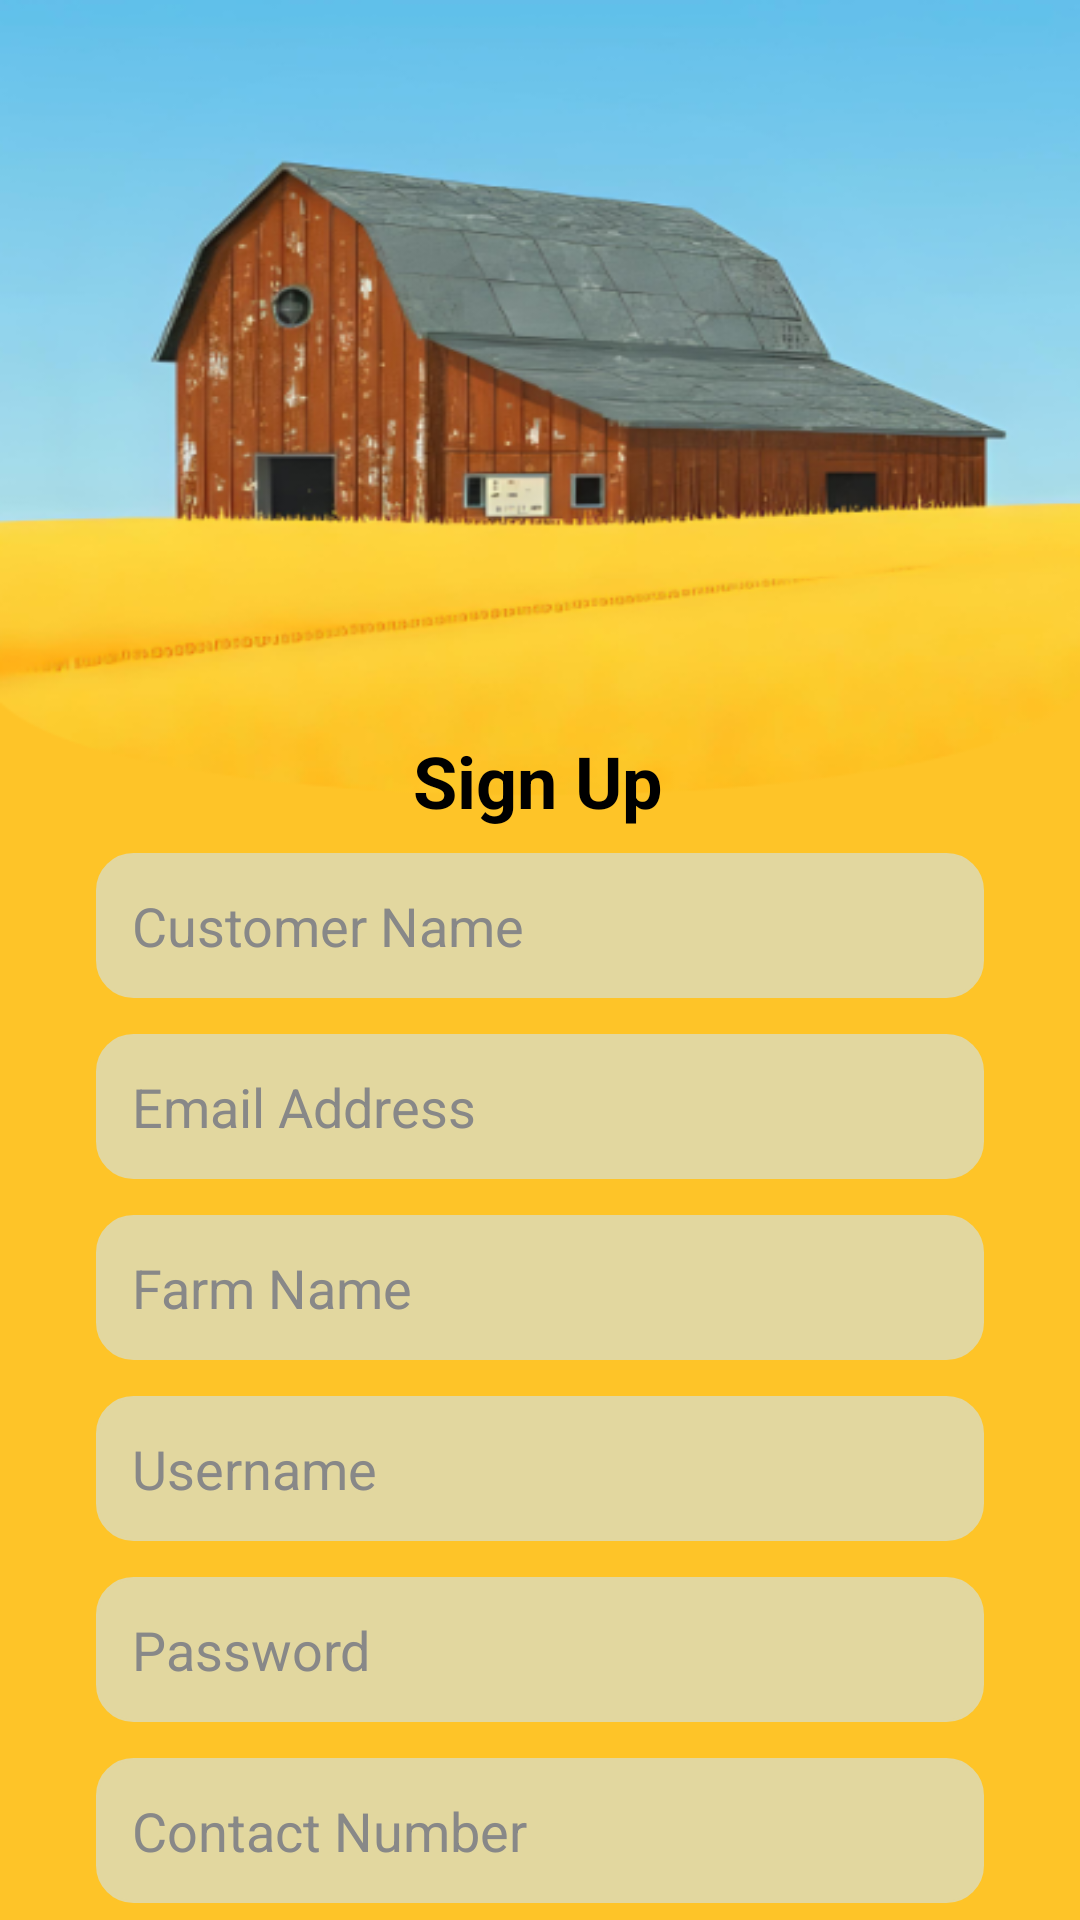

Android layout source for this screen:
<!-- AndroidManifest.xml: application theme Theme.AutomatedResponseApp -->
<!-- res/layout/activity_signup.xml -->
<?xml version="1.0" encoding="utf-8"?>
<androidx.constraintlayout.widget.ConstraintLayout
    xmlns:android="http://schemas.android.com/apk/res/android"
    xmlns:app="http://schemas.android.com/apk/res-auto"
    xmlns:tools="http://schemas.android.com/tools"
    android:layout_width="match_parent"
    android:layout_height="match_parent"
    android:background="@drawable/bg1"
    tools:context=".SignupActivity">

    <TextView
        android:id="@+id/tvRegisterTitle"
        android:layout_width="wrap_content"
        android:layout_height="wrap_content"
        android:layout_marginTop="244dp"
        android:text="Sign Up"
        android:textColor="#000"
        android:textSize="24sp"
        android:textStyle="bold"
        app:layout_constraintEnd_toEndOf="parent"
        app:layout_constraintHorizontal_bias="0.498"
        app:layout_constraintStart_toStartOf="parent"
        app:layout_constraintTop_toTopOf="parent" />

    <EditText
        android:id="@+id/etCustomerName"
        android:layout_width="0dp"
        android:layout_height="wrap_content"
        android:layout_marginStart="32dp"
        android:layout_marginTop="8dp"
        android:layout_marginEnd="32dp"
        android:background="@drawable/edittext_background"
        android:hint="Customer Name"
        android:padding="12dp"
        android:textColor="#000000"
        android:textColorHint="#888888"
        app:backgroundTint="@color/textfieldcolor"
        app:layout_constraintEnd_toEndOf="parent"
        app:layout_constraintHorizontal_bias="1.0"
        app:layout_constraintStart_toStartOf="parent"
        app:layout_constraintTop_toBottomOf="@id/tvRegisterTitle" />

    <EditText
        android:id="@+id/etEmail"
        android:layout_width="0dp"
        android:layout_height="wrap_content"
        android:layout_marginStart="32dp"
        android:layout_marginEnd="32dp"
        android:layout_marginTop="12dp"
        android:hint="Email Address"
        android:inputType="textEmailAddress"
        android:padding="12dp"
        android:textColor="#000000"
        android:textColorHint="#888888"
        android:background="@drawable/edittext_background"
        app:backgroundTint="@color/textfieldcolor"
        app:layout_constraintTop_toBottomOf="@id/etCustomerName"
        app:layout_constraintStart_toStartOf="parent"
        app:layout_constraintEnd_toEndOf="parent"/>

    <EditText
        android:id="@+id/etFarmName"
        android:layout_width="0dp"
        android:layout_height="wrap_content"
        android:layout_marginStart="32dp"
        android:layout_marginEnd="32dp"
        android:layout_marginTop="12dp"
        android:hint="Farm Name"
        android:padding="12dp"
        android:textColor="#000000"
        android:textColorHint="#888888"
        android:background="@drawable/edittext_background"
        app:backgroundTint="@color/textfieldcolor"
        app:layout_constraintTop_toBottomOf="@id/etEmail"
        app:layout_constraintStart_toStartOf="parent"
        app:layout_constraintEnd_toEndOf="parent"/>

    <EditText
        android:id="@+id/etUsername"
        android:layout_width="0dp"
        android:layout_height="wrap_content"
        android:layout_marginStart="32dp"
        android:layout_marginEnd="32dp"
        android:layout_marginTop="12dp"
        android:hint="Username"
        android:padding="12dp"
        android:textColor="#000000"
        android:textColorHint="#888888"
        android:background="@drawable/edittext_background"
        app:backgroundTint="@color/textfieldcolor"
        app:layout_constraintTop_toBottomOf="@id/etFarmName"
        app:layout_constraintStart_toStartOf="parent"
        app:layout_constraintEnd_toEndOf="parent"/>

    <EditText
        android:id="@+id/etPassword"
        android:layout_width="0dp"
        android:layout_height="wrap_content"
        android:layout_marginStart="32dp"
        android:layout_marginEnd="32dp"
        android:layout_marginTop="12dp"
        android:hint="Password"
        android:inputType="textPassword"
        android:padding="12dp"
        android:textColor="#000000"
        android:textColorHint="#888888"
        android:background="@drawable/edittext_background"
        app:backgroundTint="@color/textfieldcolor"
        app:layout_constraintTop_toBottomOf="@id/etUsername"
        app:layout_constraintStart_toStartOf="parent"
        app:layout_constraintEnd_toEndOf="parent"/>

    <EditText
        android:id="@+id/etContact"
        android:layout_width="0dp"
        android:layout_height="wrap_content"
        android:layout_marginStart="32dp"
        android:layout_marginEnd="32dp"
        android:layout_marginTop="12dp"
        android:hint="Contact Number"
        android:inputType="phone"
        android:padding="12dp"
        android:textColor="#000000"
        android:textColorHint="#888888"
        android:background="@drawable/edittext_background"
        app:backgroundTint="@color/textfieldcolor"
        app:layout_constraintTop_toBottomOf="@id/etPassword"
        app:layout_constraintStart_toStartOf="parent"
        app:layout_constraintEnd_toEndOf="parent"/>

    <Button
        android:id="@+id/btnRegister"
        android:layout_width="0dp"
        android:layout_height="wrap_content"
        android:layout_marginStart="32dp"
        android:layout_marginTop="24dp"
        android:layout_marginEnd="32dp"
        android:background="@drawable/button_background_register"
        android:elevation="4dp"
        android:text="Sign Up"
        android:textColor="#000000"
        android:textSize="16sp"
        app:backgroundTint="@color/white"
        app:layout_constraintEnd_toEndOf="parent"
        app:layout_constraintHorizontal_bias="0.0"
        app:layout_constraintStart_toStartOf="parent"
        app:layout_constraintTop_toBottomOf="@id/etContact" />

</androidx.constraintlayout.widget.ConstraintLayout>
<!-- resources referenced by this layout -->
<resources>
  <color name="textfieldcolor">#e2d79f</color>
  <color name="white">#FFFFFFFF</color>
  <!-- drawable bg1: png bitmap (drawable, 138474 bytes) -->
  <!-- drawable edittext_background (drawable) -->
  <shape xmlns:android="http://schemas.android.com/apk/res/android"
      android:shape="rectangle">
      <solid android:color="#FFFFFF" />
      <stroke android:width="1dp" android:color="#000000" />
      <corners android:radius="12dp" />
      <padding
          android:left="8dp"
          android:top="8dp"
          android:right="8dp"
          android:bottom="8dp" />
  </shape>
  <style name="Theme.AutomatedResponseApp" parent="Base.Theme.AutomatedResponseApp" />
  <style name="Base.Theme.AutomatedResponseApp" parent="Theme.Material3.DayNight.NoActionBar">
          
          
      </style>
</resources>
